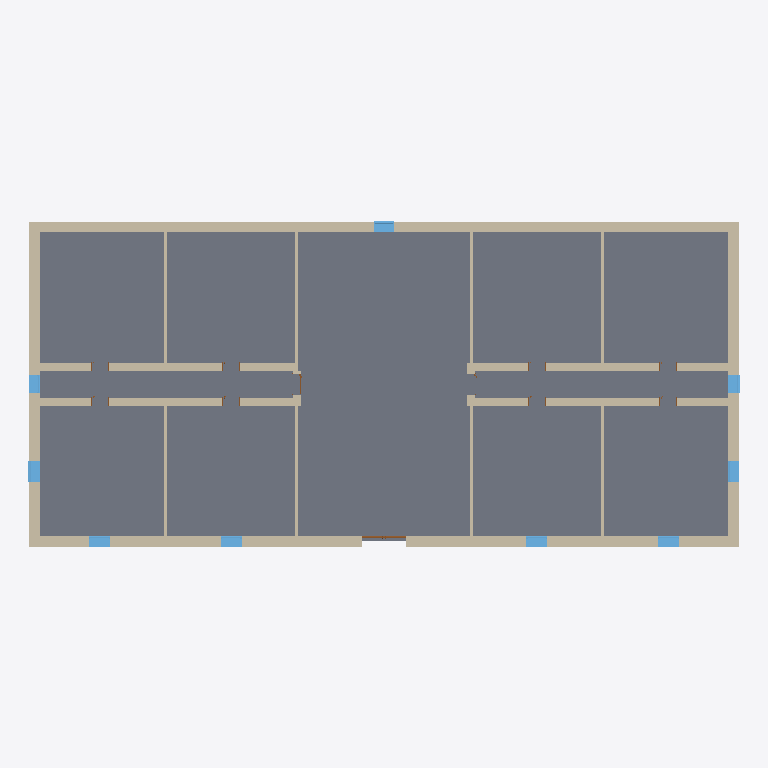
Plan cut of the same IFC building model at storey 'BuildingStorey_0cm' (level 0.00 m, cut at 1.40 m), seen from above with north up, elements coloured by IFC class: 34 walls (beige), 11 slabs (grey), 9 windows (light blue), 1 door (brown). Cut surfaces are drawn darker.
Extent 40.7 m × 18.7 m × 27.7 m (x, y, z). Storeys (6): BuildingStorey_0cm at 0.00 m; BuildingStorey_450cm at 4.50 m; BuildingStorey_900cm at 9.00 m; BuildingStorey_1300cm at 13.00 m; BuildingStorey_2000cm at 20.00 m; BuildingStorey_2700cm at 27.00 m. Elements (243): 111 IfcWall, 51 IfcWindow, 45 IfcSlab, 31 IfcDoor, 5 IfcRoof.

HEADER;
FILE_DESCRIPTION(('ViewDefinition [ReferenceView_V1.2]','RevitIdentifiers [ContentGUID: 6eb8c93e-230c-48c2-80ca-cda910a172b6, VersionGUID: 12d8c33c-cbb7-4cc5-baf6-4510fa81a4ff, NumberOfSaves: 5]'),'2;1');
FILE_NAME('Town_Hall.ifc','2026-10-26T13:39:04+01:00',(''),(''),'ODA SDAI 25.12','Autodesk - Revit 26.4.0.32 (ENG) - 26.4.0.32','');
FILE_SCHEMA(('IFC4'));
ENDSEC;
DATA;
#18=IFCPROJECT('1kkCa_8mn8me3ApQdlNer6',#6,'Project Number',$,$,'Project Name','Project Status',(#13),#43990);
#48=IFCSITE('1kkCa_8mn8me3ApQdlNer4',#6,'Default',$,$,#47,$,$,.ELEMENT.,(51,30,23,112487),(0,-7,-37,-956022),0.0,$,$);
#22=IFCBUILDING('1kkCa_8mn8me3ApQdlNer7',#6,'',$,$,#21,$,'',.ELEMENT.,$,$,#19);
#25=IFCBUILDINGSTOREY('3Zu5Bv0LOHrPC10026FoQQ',#6,'BuildingStorey_0cm',$,$,#24,$,'BuildingStorey_0cm',.ELEMENT.,0.0);
#29=IFCBUILDINGSTOREY('16rJmnfS5Akea7G2wXfb0t',#6,'BuildingStorey_450cm',$,$,#28,$,'BuildingStorey_450cm',.ELEMENT.,4500.0);
#33=IFCBUILDINGSTOREY('16rJmnfS5Akea7G2wXfb0u',#6,'BuildingStorey_900cm',$,$,#32,$,'BuildingStorey_900cm',.ELEMENT.,9000.0);
#37=IFCBUILDINGSTOREY('16rJmnfS5Akea7G2wXfb0v',#6,'BuildingStorey_1300cm',$,$,#36,$,'BuildingStorey_1300cm',.ELEMENT.,13000.0);
#41=IFCBUILDINGSTOREY('16rJmnfS5Akea7G2wXfb0w',#6,'BuildingStorey_2000cm',$,$,#40,$,'BuildingStorey_2000cm',.ELEMENT.,20000.0);
#45=IFCBUILDINGSTOREY('16rJmnfS5Akea7G2wXfb0x',#6,'BuildingStorey_2700cm',$,$,#44,$,'BuildingStorey_2700cm',.ELEMENT.,27000.0);
#23397=IFCSLAB('16rJmnfS5Akea7G2wXfb5J',#6,'Floor:TBIM_Ventilated_Crawl_Space_Floor_450:325059',$,$,#23386,#23396,'325059',.FLOOR.);
#23594=IFCSLAB('16rJmnfS5Akea7G2wXfb57',#6,'Floor:TBIM_Ventilated_Crawl_Space_Floor_450:325079',$,$,#23583,#23593,'325079',.FLOOR.);
#23201=IFCSLAB('16rJmnfS5Akea7G2wXfb4b',#6,'Floor:TBIM_Ventilated_Crawl_Space_Floor_450:325045',$,$,#23190,#23200,'325045',.FLOOR.);
#23103=IFCSLAB('16rJmnfS5Akea7G2wXfb4_',#6,'Floor:TBIM_Ventilated_Crawl_Space_Floor_450:325038',$,$,#23092,#23102,'325038',.FLOOR.);
#23692=IFCSLAB('16rJmnfS5Akea7G2wXfb5E',#6,'Floor:TBIM_Ventilated_Crawl_Space_Floor_450:325086',$,$,#23681,#23691,'325086',.FLOOR.);
#23299=IFCSLAB('16rJmnfS5Akea7G2wXfb4i',#6,'Floor:TBIM_Ventilated_Crawl_Space_Floor_450:325052',$,$,#23288,#23298,'325052',.FLOOR.);
#23790=IFCSLAB('16rJmnfS5Akea7G2wXfb5r',#6,'Floor:TBIM_Ventilated_Crawl_Space_Floor_450:325093',$,$,#23779,#23789,'325093',.FLOOR.);
#22850=IFCSLAB('16rJmnfS5Akea7G2wXfb4E',#6,'Floor:TBIM_Ventilated_Crawl_Space_Floor_450:325022',$,$,#22839,#22849,'325022',.FLOOR.);
#23888=IFCSLAB('16rJmnfS5Akea7G2wXfb5y',#6,'Floor:TBIM_Ventilated_Crawl_Space_Floor_450:325100',$,$,#23877,#23887,'325100',.FLOOR.);
#23004=IFCSLAB('16rJmnfS5Akea7G2wXfb4r',#6,'Floor:TBIM_Ventilated_Crawl_Space_Floor_450:325029',$,$,#22993,#23003,'325029',.FLOOR.);
#23496=IFCSLAB('16rJmnfS5Akea7G2wXfb5U',#6,'Floor:TBIM_Ventilated_Crawl_Space_Floor_450:325070',$,$,#23485,#23495,'325070',.FLOOR.);
#14208=IFCWALL('16rJmnfS5Akea7G2wXfb0b',#6,'Basic Wall:TBIM_Rendered_Solid_Brick_Wall_600:324789',$,$,#14169,#14173,'324789',.NOTDEFINED.);
#14120=IFCWALL('16rJmnfS5Akea7G2wXfb0a',#6,'Basic Wall:TBIM_Rendered_Solid_Brick_Wall_600:324788',$,$,#14081,#14085,'324788',.NOTDEFINED.);
#15983=IFCWALL('16rJmnfS5Akea7G2wXfb1b',#6,'Basic Wall:TBIM_Rendered_Solid_Brick_Wall_600:324853',$,$,#15944,#15948,'324853',.NOTDEFINED.);
#14290=IFCWALL('16rJmnfS5Akea7G2wXfb0c',#6,'Basic Wall:TBIM_Rendered_Solid_Brick_Wall_600:324790',$,$,#14257,#14261,'324790',.NOTDEFINED.);
#13944=IFCWALL('16rJmnfS5Akea7G2wXfb0Y',#6,'Basic Wall:TBIM_Rendered_Solid_Brick_Wall_600:324786',$,$,#13905,#13909,'324786',.NOTDEFINED.);
#14032=IFCWALL('16rJmnfS5Akea7G2wXfb0Z',#6,'Basic Wall:TBIM_Rendered_Solid_Brick_Wall_600:324787',$,$,#13993,#13997,'324787',.NOTDEFINED.);
#15895=IFCWALL('16rJmnfS5Akea7G2wXfb1a',#6,'Basic Wall:TBIM_Rendered_Solid_Brick_Wall_600:324852',$,$,#15856,#15860,'324852',.NOTDEFINED.);
#15081=IFCWALL('16rJmnfS5Akea7G2wXfb0l',#6,'Basic Wall:TBIM_Rendered_Solid_Brick_Wall_600:324799',$,$,#15042,#15046,'324799',.NOTDEFINED.);
#16071=IFCWALL('16rJmnfS5Akea7G2wXfb1c',#6,'Basic Wall:TBIM_Rendered_Solid_Brick_Wall_600:324854',$,$,#16032,#16036,'324854',.NOTDEFINED.);
#13503=IFCWALL('16rJmnfS5Akea7G2wXfb0z',#6,'Basic Wall:TBIM_Rendered_Solid_Brick_Wall_600:324781',$,$,#13464,#13468,'324781',.NOTDEFINED.);
#13352=IFCWALL('16rJmnfS5Akea7G2wXfb0y',#6,'Basic Wall:TBIM_Rendered_Solid_Brick_Wall_600:324780',$,$,#13304,#13308,'324780',.NOTDEFINED.);
#13679=IFCWALL('16rJmnfS5Akea7G2wXfb0$',#6,'Basic Wall:TBIM_Rendered_Solid_Brick_Wall_600:324783',$,$,#13640,#13644,'324783',.NOTDEFINED.);
#15169=IFCWALL('16rJmnfS5Akea7G2wXfb1G',#6,'Basic Wall:TBIM_Rendered_Solid_Brick_Wall_600:324800',$,$,#15130,#15134,'324800',.NOTDEFINED.);
#16159=IFCWALL('16rJmnfS5Akea7G2wXfb1d',#6,'Basic Wall:TBIM_Rendered_Solid_Brick_Wall_600:324855',$,$,#16120,#16124,'324855',.NOTDEFINED.);
#18355=IFCWALL('16rJmnfS5Akea7G2wXfb6k',#6,'Basic Wall:TBIM_Solid_Brick_Spine_Wall_460:324926',$,$,#18322,#18326,'324926',.NOTDEFINED.);
#20240=IFCWALL('16rJmnfS5Akea7G2wXfb75',#6,'Basic Wall:TBIM_Solid_Brick_Spine_Wall_460:324949',$,$,#20207,#20211,'324949',.NOTDEFINED.);
#20076=IFCWALL('16rJmnfS5Akea7G2wXfb73',#6,'Basic Wall:TBIM_Solid_Brick_Spine_Wall_460:324947',$,$,#20043,#20047,'324947',.NOTDEFINED.);
#18133=IFCWALL('16rJmnfS5Akea7G2wXfb6i',#6,'Basic Wall:TBIM_Solid_Brick_Spine_Wall_460:324924',$,$,#18100,#18104,'324924',.NOTDEFINED.);
#18601=IFCWALL('16rJmnfS5Akea7G2wXfb7H',#6,'Basic Wall:TBIM_Solid_Brick_Spine_Wall_460:324929',$,$,#18568,#18572,'324929',.NOTDEFINED.);
#20322=IFCWALL('16rJmnfS5Akea7G2wXfb76',#6,'Basic Wall:TBIM_Solid_Brick_Spine_Wall_460:324950',$,$,#20289,#20293,'324950',.NOTDEFINED.);
#20158=IFCWALL('16rJmnfS5Akea7G2wXfb74',#6,'Basic Wall:TBIM_Solid_Brick_Spine_Wall_460:324948',$,$,#20125,#20129,'324948',.NOTDEFINED.);
#18437=IFCWALL('16rJmnfS5Akea7G2wXfb6l',#6,'Basic Wall:TBIM_Solid_Brick_Spine_Wall_460:324927',$,$,#18404,#18408,'324927',.NOTDEFINED.);
#19175=IFCWALL('16rJmnfS5Akea7G2wXfb7O',#6,'Basic Wall:TBIM_Solid_Brick_Partition_150:324936',$,$,#19142,#19146,'324936',.NOTDEFINED.);
#19257=IFCWALL('16rJmnfS5Akea7G2wXfb7P',#6,'Basic Wall:TBIM_Solid_Brick_Partition_150:324937',$,$,#19224,#19228,'324937',.NOTDEFINED.);
#18244=IFCWALL('16rJmnfS5Akea7G2wXfb6j',#6,'Basic Wall:TBIM_Solid_Brick_Partition_150:324925',$,$,#18211,#18215,'324925',.NOTDEFINED.);
#20486=IFCWALL('16rJmnfS5Akea7G2wXfb78',#6,'Basic Wall:TBIM_Solid_Brick_Partition_150:324952',$,$,#20453,#20457,'324952',.NOTDEFINED.);
#18929=IFCWALL('16rJmnfS5Akea7G2wXfb7L',#6,'Basic Wall:TBIM_Solid_Brick_Partition_150:324933',$,$,#18896,#18900,'324933',.NOTDEFINED.);
#19011=IFCWALL('16rJmnfS5Akea7G2wXfb7M',#6,'Basic Wall:TBIM_Solid_Brick_Partition_150:324934',$,$,#18978,#18982,'324934',.NOTDEFINED.);
#20404=IFCWALL('16rJmnfS5Akea7G2wXfb77',#6,'Basic Wall:TBIM_Solid_Brick_Partition_150:324951',$,$,#20371,#20375,'324951',.NOTDEFINED.);
#18683=IFCWALL('16rJmnfS5Akea7G2wXfb7I',#6,'Basic Wall:TBIM_Solid_Brick_Partition_150:324930',$,$,#18650,#18654,'324930',.NOTDEFINED.);
#35460=IFCWINDOW('0IsCCyoxTCnRhsHH3wXLgK',#6,'Windows_Sgl_Plain:TBIM_Arched_Timber_Window_120x240:327275',$,$,#42388,#35456,'327275',2400.000000000001,1200.0000000000007,.WINDOW.,.NOTDEFINED.,$);
#14993=IFCWALL('16rJmnfS5Akea7G2wXfb0k',#6,'Basic Wall:TBIM_Rendered_Solid_Brick_Wall_600:324798',$,$,#14954,#14958,'324798',.NOTDEFINED.);
#35371=IFCWINDOW('0IsCCyoxTCnRhsHH3wXLgL',#6,'Windows_Sgl_Plain:TBIM_Arched_Timber_Window_120x240:327274',$,$,#42368,#35367,'327274',2400.000000000001,1200.0000000000007,.WINDOW.,.NOTDEFINED.,$);
#35692=IFCWINDOW('0IsCCyoxTCnRhsHH3wXLgI',#6,'Windows_Sgl_Plain:TBIM_Arched_Timber_Window_120x240:327277',$,$,#42428,#35688,'327277',2400.000000000001,1200.0,.WINDOW.,.NOTDEFINED.,$);
#37470=IFCWINDOW('0IsCCyoxTCnRhsHH3wXLg0',#6,'Windows_Sgl_Plain:TBIM_Arched_Timber_Window_120x240:327295',$,$,#42769,#37466,'327295',2400.000000000001,1200.0,.WINDOW.,.NOTDEFINED.,$);
#38261=IFCWINDOW('0IsCCyoxTCnRhsHH3wXLfn',#6,'Windows_Sgl_Plain:TBIM_Arched_Timber_Window_120x240:327310',$,$,#42969,#38257,'327310',2400.000000000001,1200.0000000000007,.WINDOW.,.NOTDEFINED.,$);
#38304=IFCWINDOW('0IsCCyoxTCnRhsHH3wXLfm',#6,'Windows_Sgl_Plain:TBIM_Arched_Timber_Window_120x240:327311',$,$,#42989,#38300,'327311',2400.000000000001,1200.0,.WINDOW.,.NOTDEFINED.,$);
#36851=IFCWINDOW('0IsCCyoxTCnRhsHH3wXLgB',#6,'Windows_Sgl_Plain:TBIM_Arched_Timber_Window_120x240:327284',$,$,#42548,#36847,'327284',2400.000000000001,1200.0,.WINDOW.,.NOTDEFINED.,$);
#37513=IFCWINDOW('0IsCCyoxTCnRhsHH3wXLf$',#6,'Windows_Sgl_Plain:TBIM_Corridor_Window_100x200:327296',$,$,#42729,#37509,'327296',2000.0000000000007,1000.0000000000011,.WINDOW.,.NOTDEFINED.,$);
#35610=IFCWINDOW('0IsCCyoxTCnRhsHH3wXLgJ',#6,'Windows_Sgl_Plain:TBIM_Corridor_Window_100x200:327276',$,$,#42408,#35606,'327276',2000.0000000000007,1000.0000000000011,.WINDOW.,.NOTDEFINED.,$);
#13591=IFCWALL('16rJmnfS5Akea7G2wXfb0_',#6,'Basic Wall:TBIM_Rendered_Solid_Brick_Wall_600:324782',$,$,#13552,#13556,'324782',.NOTDEFINED.);
#19093=IFCWALL('16rJmnfS5Akea7G2wXfb7N',#6,'Basic Wall:TBIM_Solid_Brick_Spine_Wall_460:324935',$,$,#19060,#19064,'324935',.NOTDEFINED.);
#18519=IFCWALL('16rJmnfS5Akea7G2wXfb7G',#6,'Basic Wall:TBIM_Solid_Brick_Spine_Wall_460:324928',$,$,#18486,#18490,'324928',.NOTDEFINED.);
#36764=IFCDOOR('0IsCCyoxTCnRhsHH3wXLgC',#6,'Doors_ExtDbl_Flush:TBIM_Main_Portal_250x380:327283',$,$,#42569,#36760,'327283',3800.0000000000005,2500.0000000000014,.DOOR.,$,$);
ENDSEC;
